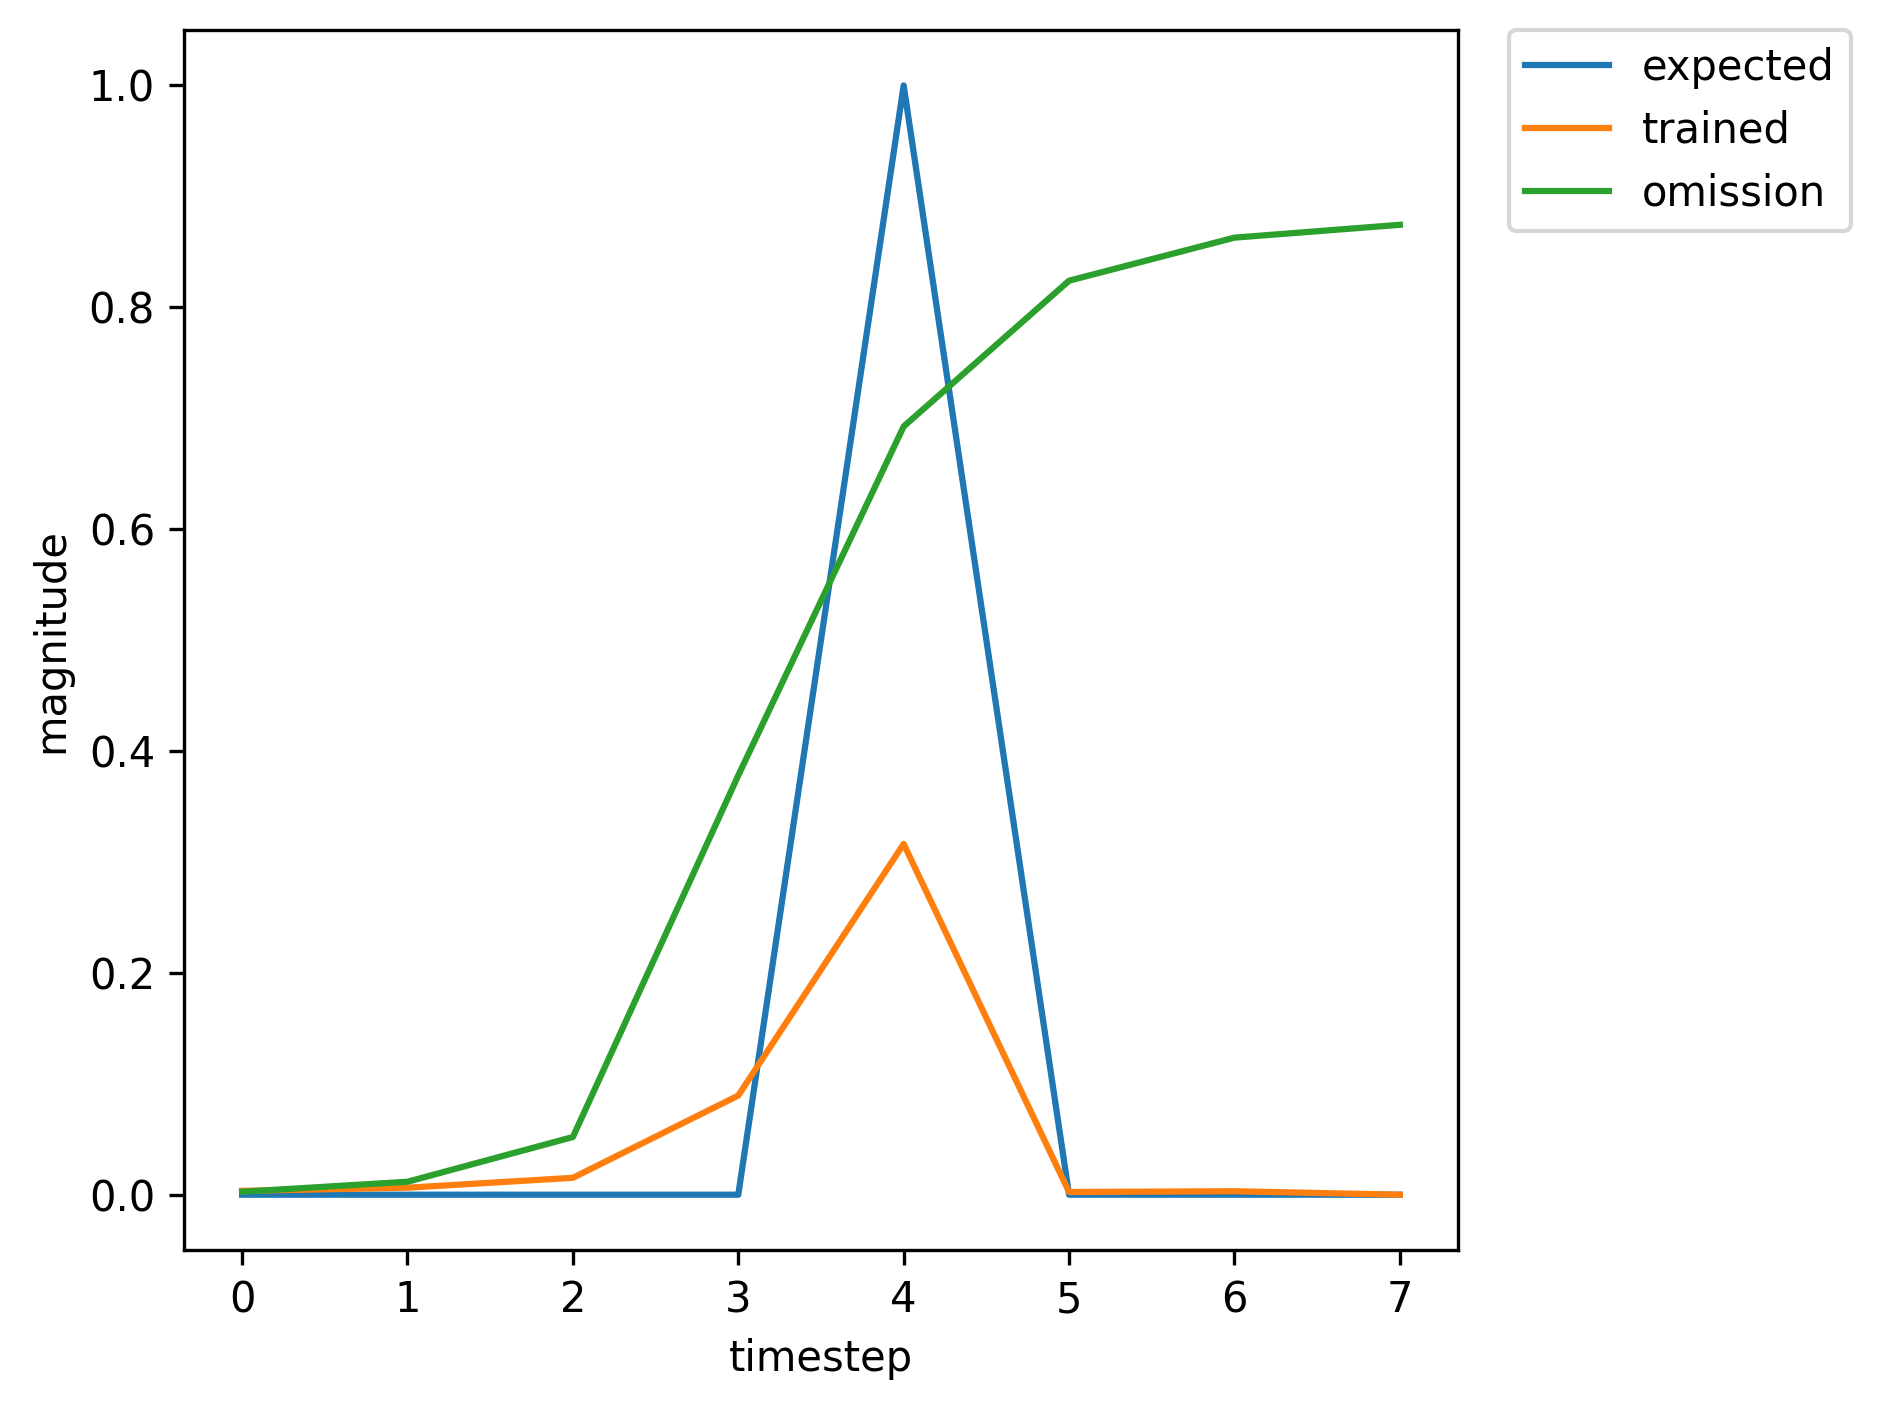

Source data for this figure (header and first rows):
, input, expected_output, network_output
0, 1.0, 0, 0.05849
1, 0.0, 0, 0.5352
2, 0.0, 0, 0.6924
3, 0.0, 0, 0.8719
4, 2.0, 1, 0.8772
5, 0.0, 0, 0.004895
6, 1.0, 0, 0.003576
7, 0.0, 0, 0.006409
8, 0.0, 0, 0.01526
9, 0.0, 0, 0.08972
10, 2.0, 1, 0.3171
11, 0.0, 0, 0.00245
12, 0.0, 0, 0.00312
13, 0.0, 0, 0.002662
14, 1.0, 0, 0.005829
15, 0.0, 0, 0.05095
16, 0.0, 0, 0.1552
17, 0.0, 0, 0.6781
18, 2.0, 1, 0.8195
19, 0.0, 0, 0.004255
20, 0.0, 0, 0.00347
21, 1.0, 0, 0.002733
22, 0.0, 0, 0.01179
23, 0.0, 0, 0.05239
24, 0.0, 0, 0.3803
25, 2.0, 1, 0.694
26, 0.0, 0, 0.003502
27, 0.0, 0, 0.003336
28, 0.0, 0, 0.002706
29, 1.0, 0, 0.005854
30, 0.0, 0, 0.05124
31, 0.0, 0, 0.1558
32, 0.0, 0, 0.6789
33, 2.0, 1, 0.8198
34, 0.0, 0, 0.004258
35, 1.0, 0, 0.003471
36, 0.0, 0, 0.006314
37, 0.0, 0, 0.01522
38, 0.0, 0, 0.08939
39, 2.0, 1, 0.3162
40, 0.0, 0, 0.002448
41, 1.0, 0, 0.00312
42, 0.0, 0, 0.005987
43, 0.0, 0, 0.01509
44, 0.0, 0, 0.08827
45, 2.0, 1, 0.313
46, 0.0, 0, 0.002441
47, 0.0, 0, 0.003118
48, 1.0, 0, 0.002661
49, 0.0, 0, 0.01168
50, 0.0, 0, 0.05201
51, 0.0, 0, 0.378
52, 2.0, 1, 0.6926
53, 0.0, 0, 0.003496
54, 0.0, 0, 0.003335
55, 1.0, 0, 0.002706
56, 0.0, 0, 0.01175
57, 0.0, 0, 0.05224
58, 0.0, 0, 0.3794
59, 2.0, 1, 0.6934
... 301 more rows
